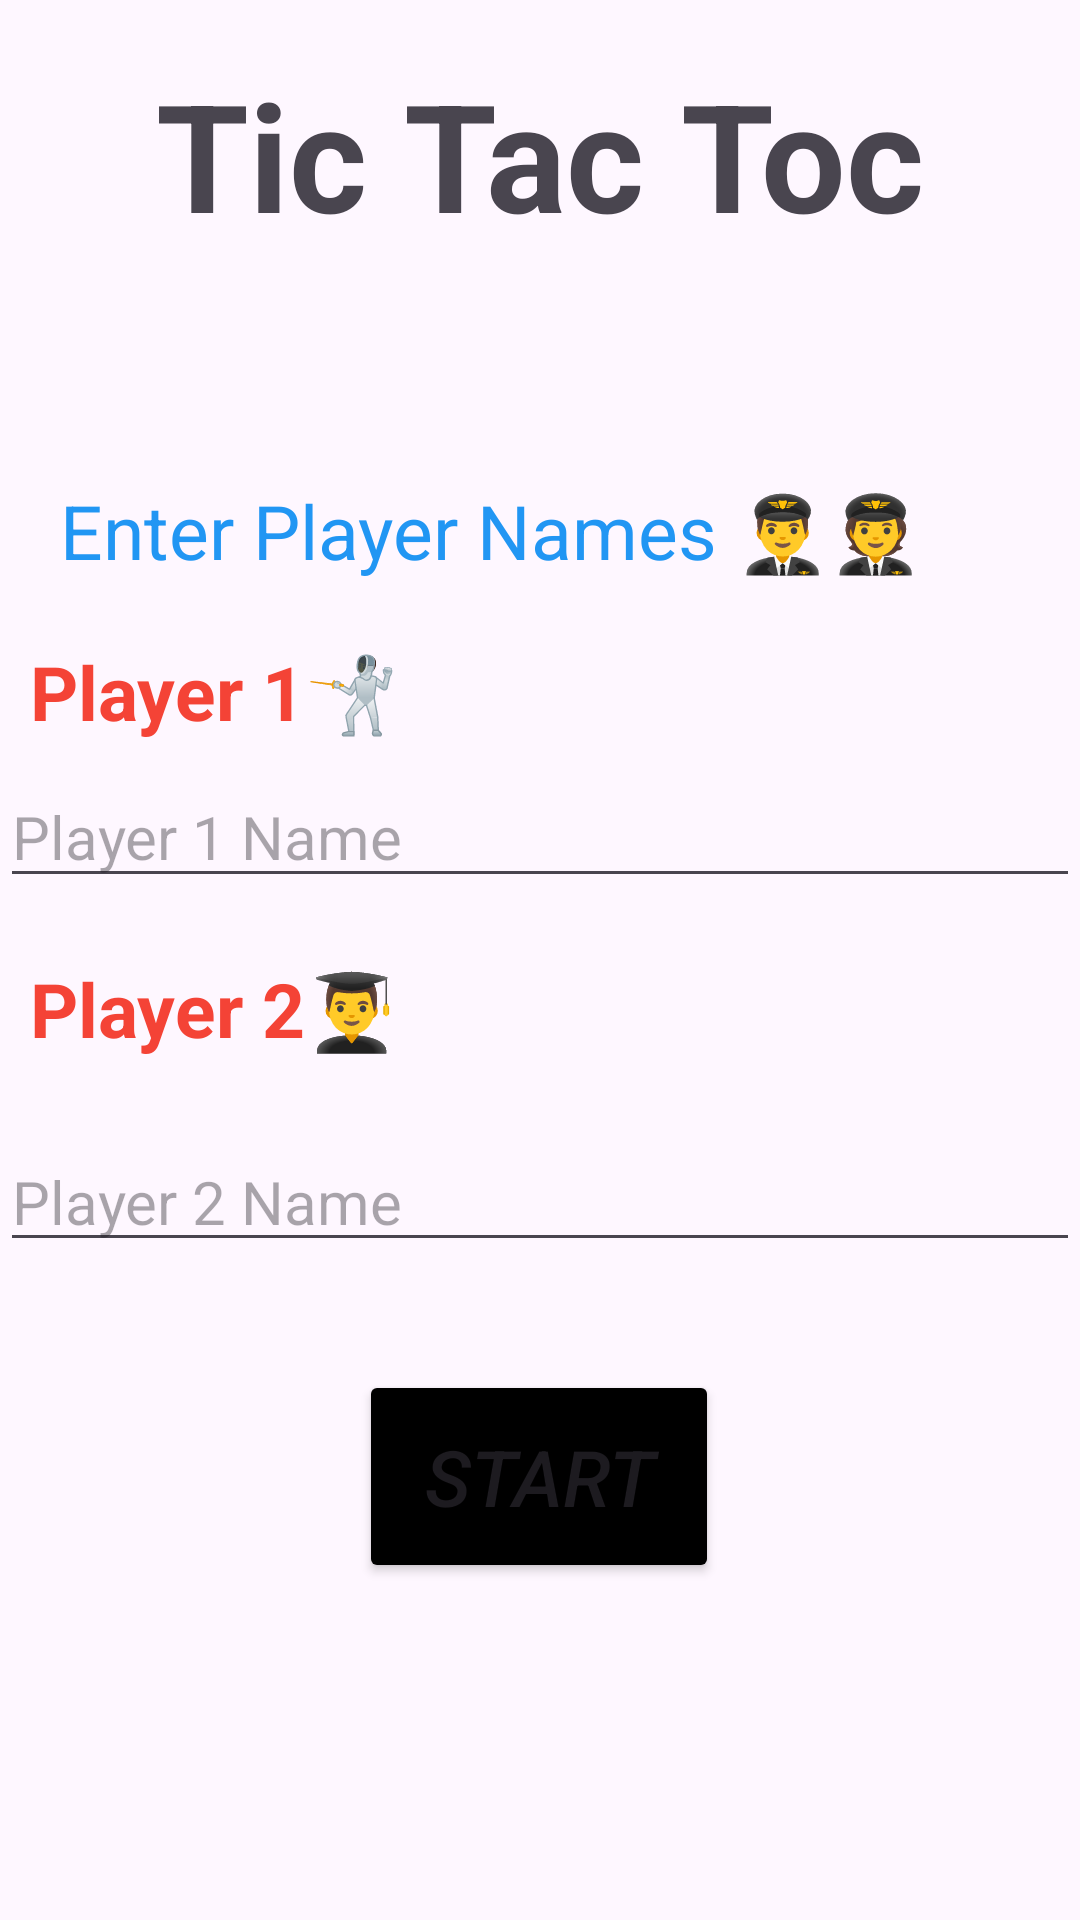

This screen was rendered from an Android layout file. Write that file and the resources it references.
<!-- AndroidManifest.xml: application theme Theme.TicTacToc -->
<!-- res/layout/activity_login_page.xml -->
<?xml version="1.0" encoding="utf-8"?>
<androidx.constraintlayout.widget.ConstraintLayout xmlns:android="http://schemas.android.com/apk/res/android"
    xmlns:app="http://schemas.android.com/apk/res-auto"
    xmlns:tools="http://schemas.android.com/tools"
    android:id="@+id/main"
    android:layout_width="match_parent"
    android:layout_height="match_parent"
    tools:context=".Login_page">

    <TextView
        android:id="@+id/header_title"
        android:layout_width="match_parent"
        android:layout_height="100dp"
        android:text="@string/tic_tac_toc"
        android:textSize="50sp"
        android:textAlignment="center"

        app:flow_horizontalAlign="start"
        android:paddingTop="18sp"
        android:textStyle="bold"
        android:textColorHighlight="#2196F3"
        app:layout_constraintEnd_toEndOf="parent"

        app:layout_constraintStart_toStartOf="parent"
        app:layout_constraintTop_toTopOf="parent" />

    <TextView
        android:layout_width="match_parent"
        android:layout_height="wrap_content"
        android:layout_marginTop="60dp"

        android:text="Enter Player Names 👨‍✈️🧑‍✈️"
        android:textSize="25sp"
        android:textColor="#2196F3"
        android:paddingStart="20dp"
        android:id="@+id/playerheader"
        app:layout_constraintHorizontal_bias="0.0"
        app:layout_constraintLeft_toLeftOf="parent"
        app:layout_constraintRight_toRightOf="parent"
        app:layout_constraintTop_toBottomOf="@+id/header_title" />


    <TextView
        android:id="@+id/player1_head"
        style="@style/TextAppearance.AppCompat.Headline"
        android:layout_width="wrap_content"
        android:layout_height="wrap_content"
        android:layout_marginTop="20dp"
        android:layout_marginLeft="10dp"
        app:layout_constraintLeft_toRightOf="parent"
        android:text="@string/player_1"
        android:textColor="#F44336"
        android:textSize="25sp"
        android:textStyle="bold"
        app:layout_constraintBottom_toTopOf="@+id/edit_txt1"
        app:layout_constraintLeft_toLeftOf="parent"
        app:layout_constraintTop_toBottomOf="@+id/playerheader" />

    <EditText
        android:id="@+id/edit_txt1"

        style="@style/Animation.Design.BottomSheetDialog"
        android:layout_width="match_parent"
        android:layout_height="wrap_content"
        android:layout_marginTop="8dp"
        android:autofillHints="PLayer 1 Name"
        android:hint="@string/player_1_name"
        android:inputType="text|textAutoComplete|textAutoCorrect|textCapCharacters|textCapSentences|textCapWords"

        android:textSize="20sp"

        app:layout_constraintHorizontal_bias="1.0"
        app:layout_constraintLeft_toLeftOf="parent"
        app:layout_constraintRight_toRightOf="parent"
        app:layout_constraintTop_toBottomOf="@+id/player1_head" />

    <TextView
        android:id="@+id/player2_head"
        android:layout_marginLeft="10dp"
        style="@style/TextAppearance.AppCompat.Headline"
        android:layout_width="wrap_content"
        android:layout_height="wrap_content"
        android:layout_marginTop="20dp"
        android:inputType="textAutoComplete"

        android:text="@string/player_2"
        android:textColor="#F44336"
        android:textSize="25sp"
        android:textStyle="bold"
        app:layout_constraintBottom_toTopOf="@+id/edit_txt2"
        app:layout_constraintLeft_toLeftOf="parent"
        app:layout_constraintTop_toBottomOf="@+id/edit_txt1"
        app:layout_constraintVertical_bias="0.0"
        tools:ignore="TextViewEdits" />

    <EditText
        android:id="@+id/edit_txt2"

        style="@style/Animation.Design.BottomSheetDialog"
        android:layout_width="match_parent"
        android:layout_height="wrap_content"
        android:layout_marginTop="24dp"
        android:autofillHints="PLayer 1 Name"
        android:drawableBottom="@drawable/custom_input_btn"
        android:hint="Player 2 Name"
        android:inputType="text|textAutoComplete|textAutoCorrect|textCapCharacters|textCapSentences"
        android:textSize="20sp"
        app:layout_constraintHorizontal_bias="0.0"

        app:layout_constraintLeft_toLeftOf="parent"
        app:layout_constraintRight_toRightOf="parent"
        app:layout_constraintTop_toBottomOf="@+id/player2_head" />

    <Button
        android:layout_width="120dp"
        android:layout_height="71dp"
        android:layout_marginTop="36dp"
        android:backgroundTint="@color/black"
        android:text="@string/start"
        android:id="@+id/startbtn"
        android:textSize="26sp"
        android:textStyle="italic"
        app:layout_constraintHorizontal_bias="0.498"
        app:layout_constraintLeft_toLeftOf="parent"
        app:layout_constraintRight_toRightOf="parent"
        app:layout_constraintTop_toBottomOf="@id/edit_txt2" />

</androidx.constraintlayout.widget.ConstraintLayout>
<!-- resources referenced by this layout -->
<resources>
  <!-- drawable custom_input_btn (drawable) -->
  <?xml version="1.0" encoding="utf-8"?>
  <selector xmlns:android="http://schemas.android.com/apk/res/android">
  
      <item >
  
          <shape android:shape="rectangle" >
              <solid android:color="#CC0000"/>
              <stroke android:color="@color/black"
                  android:width="2dp"/>
  
          </shape>
      </item>
  </selector>
  <string name="player_1">Player 1🤺</string>
  <string name="player_1_name">Player 1 Name</string>
  <string name="player_2">Player 2👨‍🎓</string>
  <string name="start">Start</string>
  <string name="tic_tac_toc">Tic Tac Toc</string>
  <style name="Theme.TicTacToc" parent="Base.Theme.TicTacToc" />
  <style name="Base.Theme.TicTacToc" parent="Theme.Material3.DayNight.NoActionBar">
          
          
      </style>
  <!-- not gathered from this repository: default colours our renderer supplied (Android Studio template values) -->
  <color name="black">#FF000000</color>
</resources>
